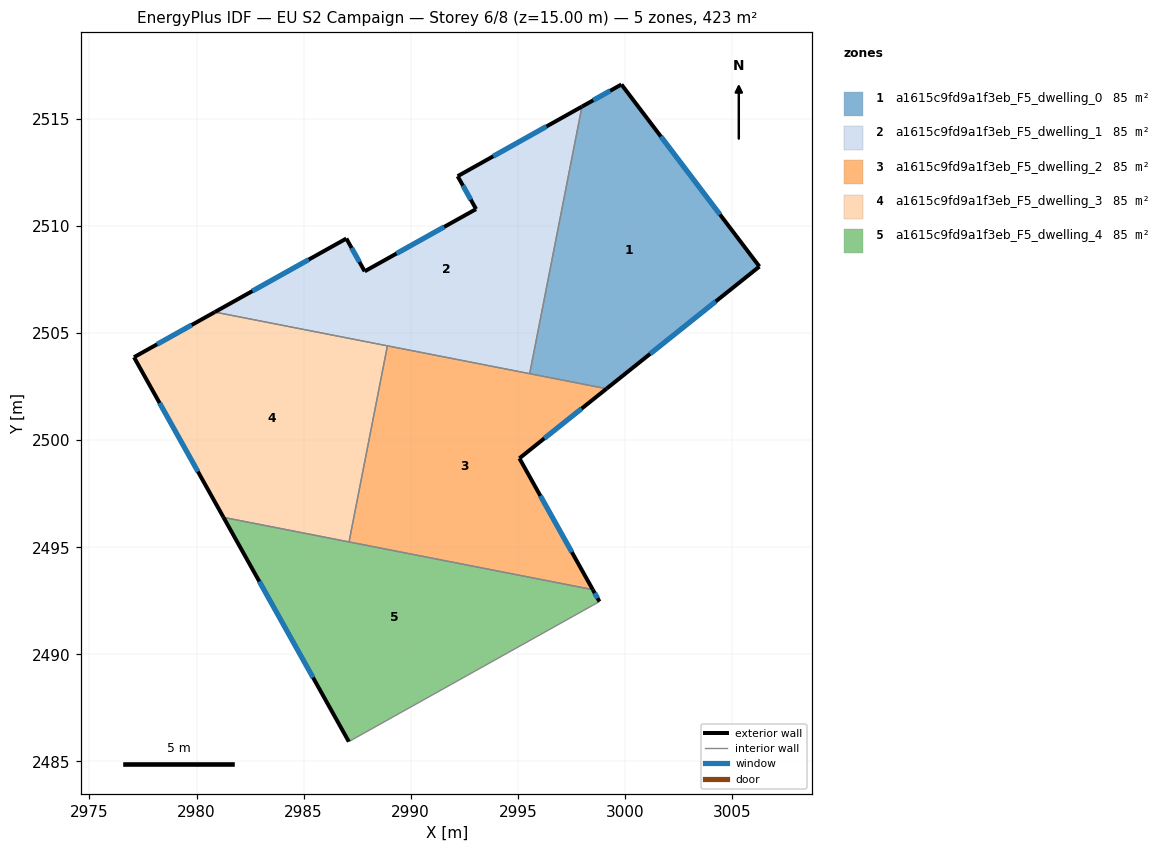
=== STOREY PLAN SPEC (per zone: floor XY polygon, exterior-wall plan segments, windows/doors) ===
zone 1: a1615c9fd9a1f3eb_F5_dwelling_0  (84.6 m²)
  floor: (2999.84, 2516.60) (3006.28, 2508.10) (2999.14, 2502.40) (2995.55, 2503.10) (2997.99, 2515.57)
  exterior wall: (2999.14, 2502.40) – (3006.28, 2508.10)  [9.1 m]
    window: (3001.18, 2504.03) – (3004.24, 2506.47)  [5.0 m²]
  exterior wall: (2999.84, 2516.60) – (2997.99, 2515.57)  [2.1 m]
    window: (2999.31, 2516.31) – (2998.52, 2515.87)  [1.2 m²]
  exterior wall: (3006.28, 2508.10) – (2999.84, 2516.60)  [10.7 m]
    window: (3004.44, 2510.53) – (3001.68, 2514.17)  [5.9 m²]
  interior walls: 2
zone 2: a1615c9fd9a1f3eb_F5_dwelling_1  (84.6 m²)
  floor: (2997.99, 2515.57) (2995.55, 2503.10) (2980.85, 2505.98) (2986.99, 2509.41) (2987.85, 2507.88) (2993.05, 2510.79) (2992.19, 2512.32)
  exterior wall: (2992.19, 2512.32) – (2993.05, 2510.79)  [1.8 m]
    window: (2992.44, 2511.88) – (2992.80, 2511.22)  [1.0 m²]
  exterior wall: (2997.99, 2515.57) – (2992.19, 2512.32)  [6.6 m]
    window: (2996.34, 2514.64) – (2993.85, 2513.25)  [3.7 m²]
  exterior wall: (2986.99, 2509.41) – (2980.85, 2505.98)  [7.0 m]
    window: (2985.24, 2508.43) – (2982.61, 2506.96)  [3.9 m²]
  exterior wall: (2987.85, 2507.88) – (2986.99, 2509.41)  [1.8 m]
    window: (2987.61, 2508.32) – (2987.24, 2508.97)  [1.0 m²]
  exterior wall: (2993.05, 2510.79) – (2987.85, 2507.88)  [6.0 m]
    window: (2991.56, 2509.96) – (2989.34, 2508.71)  [3.3 m²]
  interior walls: 3
zone 3: a1615c9fd9a1f3eb_F5_dwelling_2  (84.6 m²)
  floor: (2999.14, 2502.40) (2995.07, 2499.15) (2998.50, 2493.02) (2987.12, 2495.25) (2988.91, 2504.40)
  exterior wall: (2998.50, 2493.02) – (2995.07, 2499.15)  [7.0 m]
    window: (2997.52, 2494.77) – (2996.05, 2497.40)  [3.9 m²]
  exterior wall: (2995.07, 2499.15) – (2999.14, 2502.40)  [5.2 m]
    window: (2996.23, 2500.08) – (2997.98, 2501.47)  [2.9 m²]
  interior walls: 4
zone 4: a1615c9fd9a1f3eb_F5_dwelling_3  (84.6 m²)
  floor: (2988.91, 2504.40) (2987.12, 2495.25) (2981.26, 2496.39) (2977.08, 2503.87) (2980.85, 2505.98)
  exterior wall: (2977.08, 2503.87) – (2981.26, 2496.39)  [8.6 m]
    window: (2978.28, 2501.73) – (2980.07, 2498.53)  [4.7 m²]
  exterior wall: (2980.85, 2505.98) – (2977.08, 2503.87)  [4.3 m]
    window: (2979.78, 2505.38) – (2978.16, 2504.47)  [2.4 m²]
  interior walls: 3
zone 5: a1615c9fd9a1f3eb_F5_dwelling_4  (84.6 m²)
  floor: (2998.50, 2493.02) (2998.81, 2492.46) (2987.11, 2485.93) (2981.26, 2496.39)
  exterior wall: (2998.81, 2492.46) – (2998.50, 2493.02)  [0.6 m]
    window: (2998.72, 2492.62) – (2998.59, 2492.86)  [0.4 m²]
  exterior wall: (2981.26, 2496.39) – (2987.11, 2485.93)  [12.0 m]
    window: (2982.93, 2493.40) – (2985.44, 2488.92)  [6.6 m²]
  interior walls: 3

=== DERIVED (storey summary) ===
Building: EU S2 Campaign
Storey: 6 of 8  (floor level z = 15.00 m)
Storey gross floor area: 423.2 m²
Zones on this storey: 5
  - a1615c9fd9a1f3eb_F5_dwelling_0: floor 84.6 m²; exterior wall 21.9 m (65.7 m²); 3 window(s) 12.1 m²; WWR 18.4%
  - a1615c9fd9a1f3eb_F5_dwelling_1: floor 84.6 m²; exterior wall 23.2 m (69.5 m²); 5 window(s) 12.8 m²; WWR 18.4%
  - a1615c9fd9a1f3eb_F5_dwelling_2: floor 84.6 m²; exterior wall 12.2 m (36.7 m²); 2 window(s) 6.7 m²; WWR 18.4%
  - a1615c9fd9a1f3eb_F5_dwelling_3: floor 84.6 m²; exterior wall 12.9 m (38.7 m²); 2 window(s) 7.1 m²; WWR 18.4%
  - a1615c9fd9a1f3eb_F5_dwelling_4: floor 84.6 m²; exterior wall 12.6 m (37.9 m²); 2 window(s) 7.0 m²; WWR 18.4%
Zone adjacency (shared interzone walls):
  - a1615c9fd9a1f3eb_F5_dwelling_0 ↔ a1615c9fd9a1f3eb_F5_dwelling_1
  - a1615c9fd9a1f3eb_F5_dwelling_0 ↔ a1615c9fd9a1f3eb_F5_dwelling_2
  - a1615c9fd9a1f3eb_F5_dwelling_1 ↔ a1615c9fd9a1f3eb_F5_dwelling_2
  - a1615c9fd9a1f3eb_F5_dwelling_1 ↔ a1615c9fd9a1f3eb_F5_dwelling_3
  - a1615c9fd9a1f3eb_F5_dwelling_2 ↔ a1615c9fd9a1f3eb_F5_dwelling_3
  - a1615c9fd9a1f3eb_F5_dwelling_2 ↔ a1615c9fd9a1f3eb_F5_dwelling_4
  - a1615c9fd9a1f3eb_F5_dwelling_3 ↔ a1615c9fd9a1f3eb_F5_dwelling_4